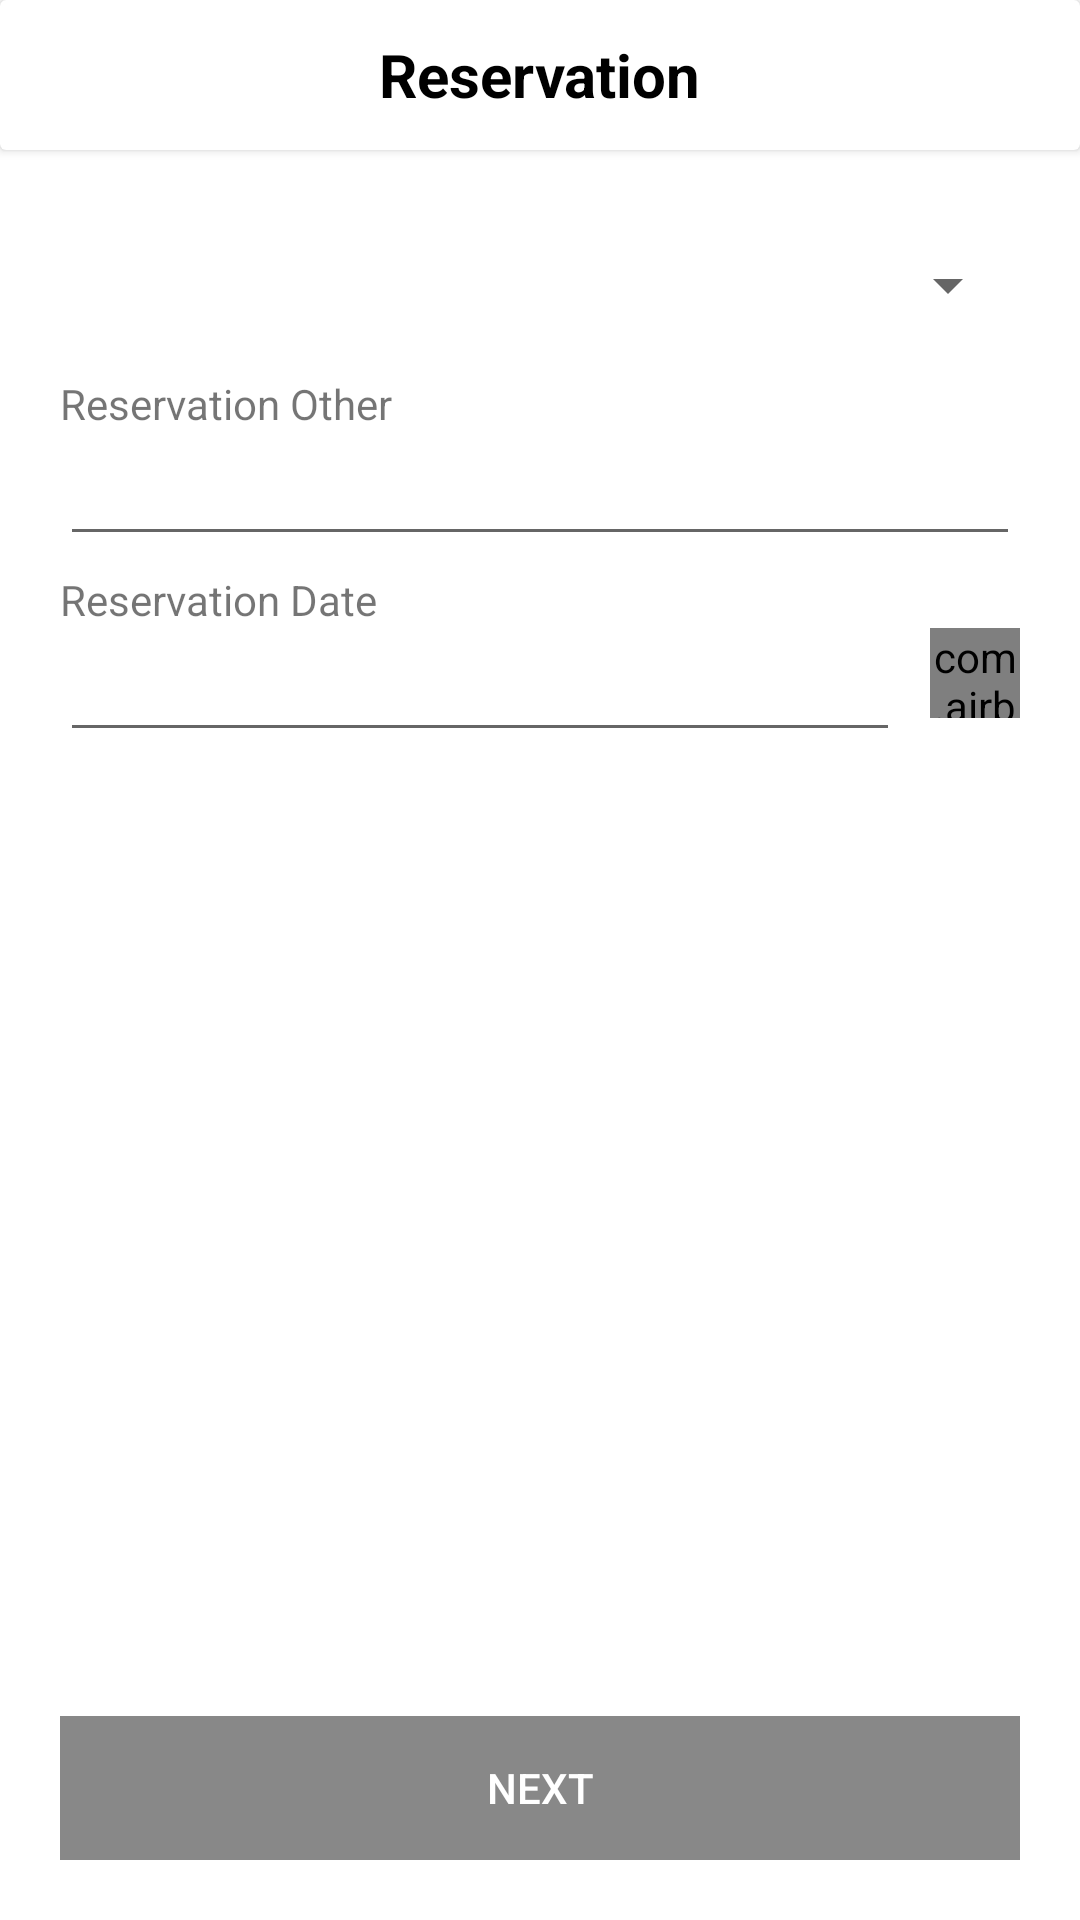

This screen was rendered from an Android layout file. Write that file and the resources it references.
<!-- AndroidManifest.xml: application theme AppTheme -->
<!-- res/layout/activity_rs_reservation_add.xml -->
<?xml version="1.0" encoding="utf-8"?>
<RelativeLayout xmlns:android="http://schemas.android.com/apk/res/android"
    xmlns:app="http://schemas.android.com/apk/res-auto"
    xmlns:tools="http://schemas.android.com/tools"
    android:layout_width="match_parent"
    android:layout_height="match_parent"
    android:background="@color/white"
    android:orientation="vertical"
    tools:context=".ResidencySecretery.RSReservationAdd">

    <LinearLayout
        android:layout_width="match_parent"
        android:layout_height="wrap_content"
        android:orientation="vertical">

        <androidx.cardview.widget.CardView
            android:layout_width="match_parent"
            android:layout_height="50dp">

            <ImageView
                android:layout_width="wrap_content"
                android:layout_height="wrap_content"
                android:layout_gravity="center|start"
                android:layout_marginLeft="20dp"
                android:onClick="back"
                android:src="@drawable/ic_arrow_back_black_24dp" />


            <TextView
                android:layout_width="wrap_content"
                android:layout_height="wrap_content"
                android:layout_gravity="center"
                android:text="@string/reservation_add_title"
                android:textColor="@color/black"
                android:textSize="20dp"
                android:textStyle="bold" />

        </androidx.cardview.widget.CardView>


        <ScrollView
            android:layout_width="fill_parent"
            android:layout_height="fill_parent"
            android:layout_marginBottom="70dp"
            android:isScrollContainer="true">

            <LinearLayout
                android:layout_width="match_parent"
                android:layout_height="wrap_content"
                android:layout_marginLeft="20dp"
                android:layout_marginTop="20dp"
                android:layout_marginRight="20dp"
                android:orientation="vertical">

                <Spinner
                    android:id="@+id/sp_reservation"
                    android:layout_width="match_parent"
                    android:layout_height="50dp" />


                <TextView
                    android:layout_width="wrap_content"
                    android:layout_height="match_parent"
                    android:layout_marginTop="05dp"
                    android:text="@string/reservation_other" />

                <EditText
                    android:id="@+id/et_reservation_other"
                    android:layout_width="match_parent"
                    android:layout_height="wrap_content"
                    android:importantForAutofill="no" />

                <TextView
                    android:layout_width="wrap_content"
                    android:layout_height="match_parent"
                    android:layout_marginTop="05dp"
                    android:text="@string/reservation_date" />

                <RelativeLayout
                    android:layout_width="match_parent"
                    android:layout_height="50dp"
                    android:layout_marginBottom="20dp">

                    <EditText
                        android:id="@+id/et_reservation_date"
                        android:layout_width="match_parent"
                        android:layout_height="wrap_content"
                        android:layout_marginRight="40dp"
                        android:importantForAutofill="no"
                        android:inputType="date" />

                    
                    
                    
                    
                    
                    


                    <com.airbnb.lottie.LottieAnimationView
                        android:id="@+id/btn_date_picker"
                        android:layout_width="30dp"
                        android:layout_height="30dp"
                        android:layout_alignParentEnd="true"
                        app:lottie_autoPlay="true"
                        app:lottie_loop="true"
                        app:lottie_rawRes="@raw/calendar" />


                </RelativeLayout>


            </LinearLayout>

        </ScrollView>


    </LinearLayout>

    <RelativeLayout
        android:layout_width="wrap_content"
        android:layout_height="wrap_content"
        android:layout_alignParentBottom="true"
        android:layout_margin="20dp">

        <Button
            android:id="@+id/btn_next"
            android:layout_width="match_parent"
            android:layout_height="wrap_content"
            android:background="@color/appcolor"
            android:enabled="true"
            android:text="@string/next"
            android:textColor="@color/white" />
    </RelativeLayout>


</RelativeLayout>
<!-- resources referenced by this layout -->
<resources>
  <color name="appcolor">#888888</color>
  <color name="black">#000000</color>
  <color name="white">#FFFFFF</color>
  <string name="next">Next</string>
  <string name="reservation_add_title">Reservation</string>
  <string name="reservation_date">Reservation Date</string>
  <string name="reservation_other">Reservation Other</string>
  <style name="AppTheme" parent="Theme.AppCompat.Light.NoActionBar">
          
          <item name="colorPrimary">@color/colorPrimary</item>
          <item name="colorPrimaryDark">@color/colorPrimaryDark</item>
          <item name="colorAccent">@color/colorAccent</item>
  
  
          <item name="android:windowContentTransitions">true</item>
          <item name="windowNoTitle">true</item>
          <item name="windowActionBar">false</item>
  
      </style>
  <color name="colorPrimary">#888888</color>
  <color name="colorPrimaryDark">#888888</color>
  <color name="colorAccent">#000000</color>
</resources>
